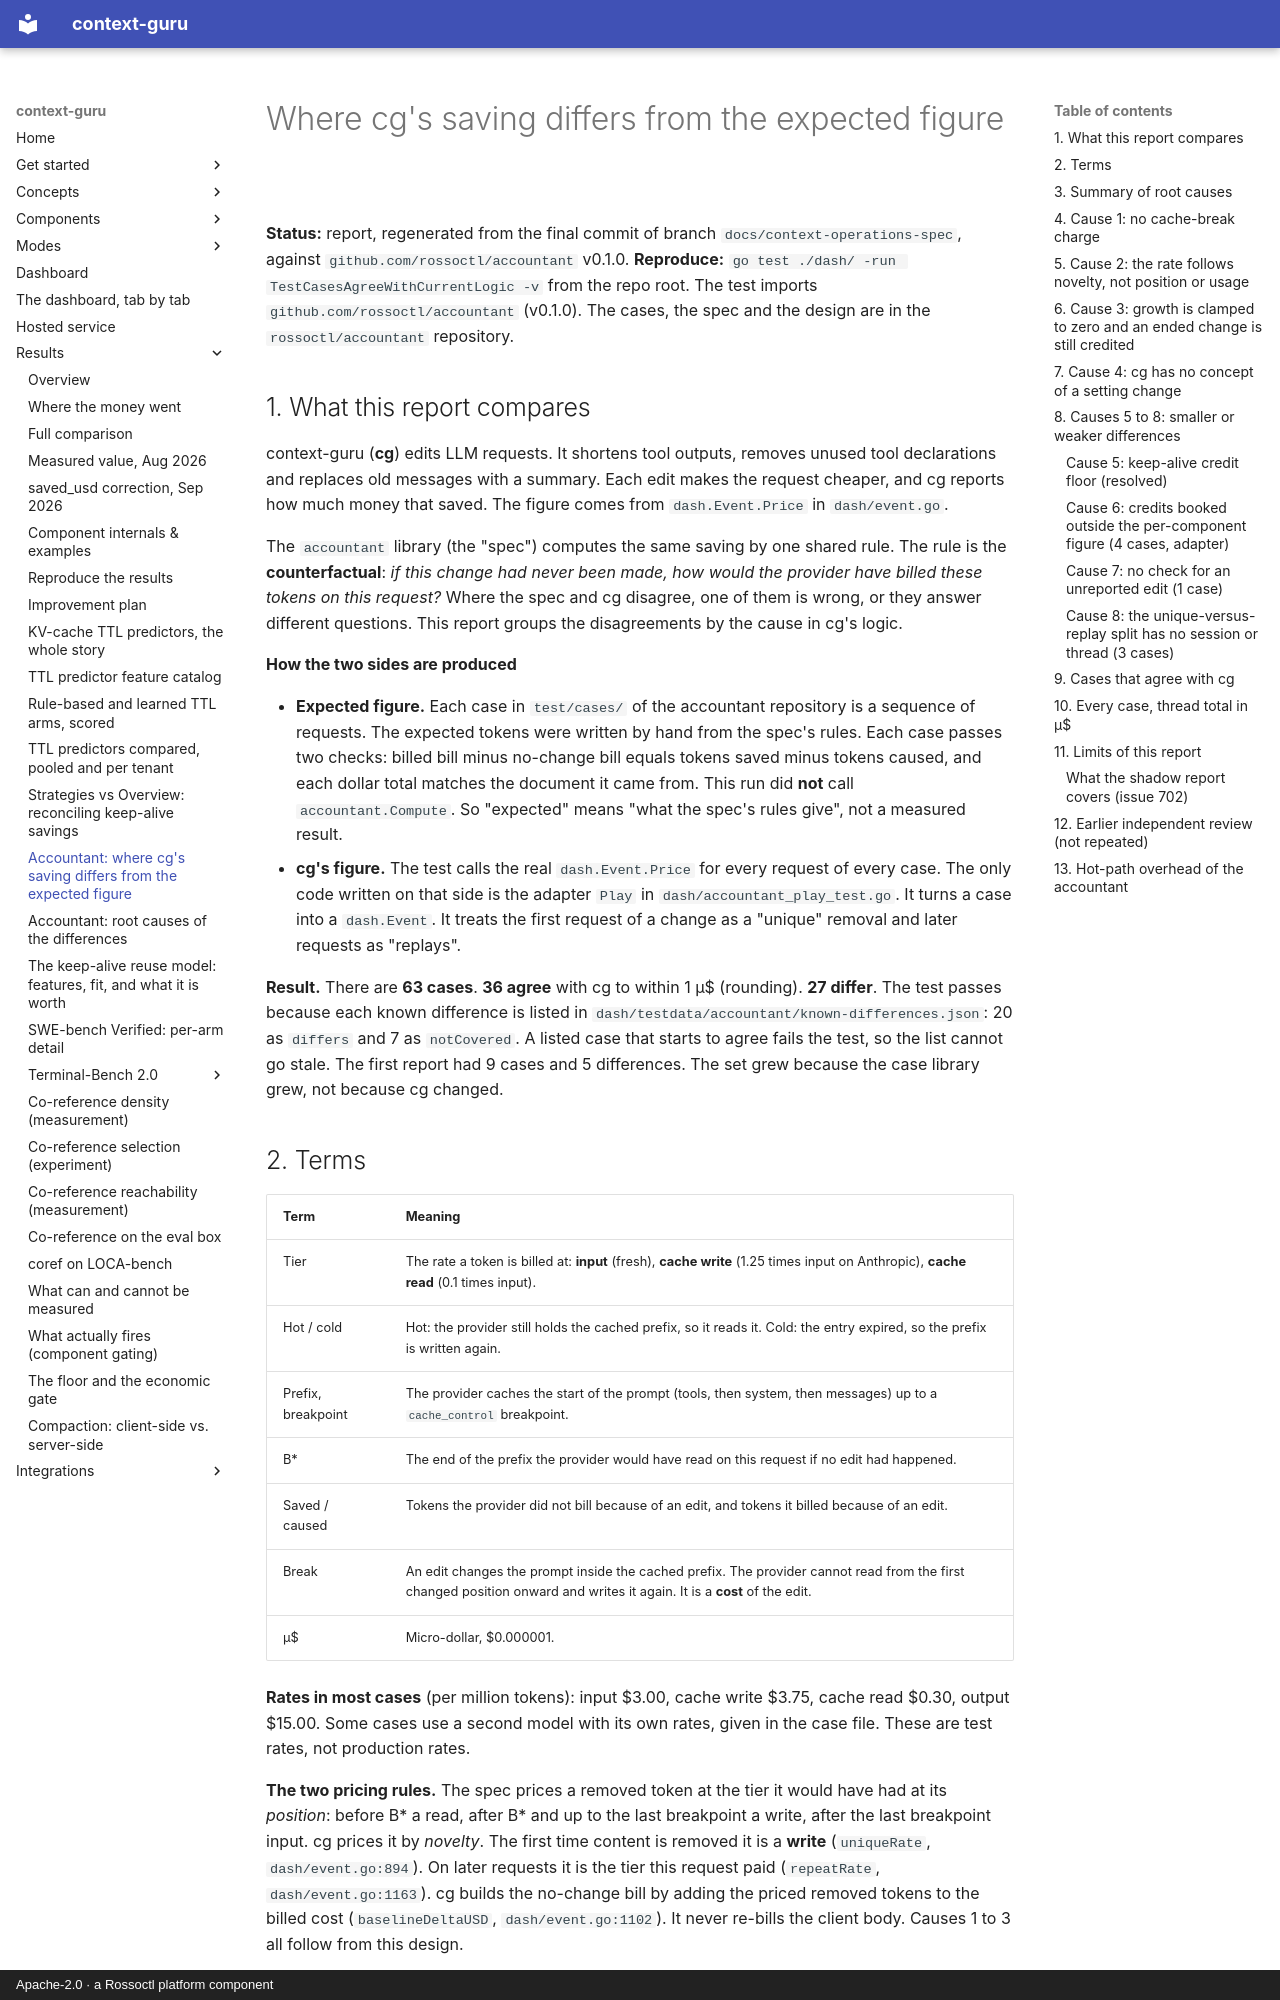

repository: rossoctl/context-guru · page: accountant/cg-differences/index.html · generator: mkdocs · copyright: Apache-2.0 · a Rossoctl platform component

# Where cg's saving differs from the expected figure

**Status:** report, regenerated from the final commit of branch `docs/context-operations-spec`, against `github.com/rossoctl/accountant` v0.1.0.
**Reproduce:** `go test ./dash/ -run TestCasesAgreeWithCurrentLogic -v` from the repo root. The test
imports `github.com/rossoctl/accountant` (v0.1.0).
The cases, the spec and the design are in the `rossoctl/accountant` repository.

## 1. What this report compares

context-guru (**cg**) edits LLM requests. It shortens tool outputs, removes unused tool
declarations and replaces old messages with a summary. Each edit makes the request cheaper, and cg
reports how much money that saved. The figure comes from `dash.Event.Price` in `dash/event.go`.

The `accountant` library (the "spec") computes the same saving by one shared rule. The rule is
the **counterfactual**: *if this change had never been made, how would the provider have billed these
tokens on this request?* Where the spec and cg disagree, one of them is wrong, or they answer
different questions. This report groups the disagreements by the cause in cg's logic.

**How the two sides are produced**

- **Expected figure.** Each case in `test/cases/` of the accountant repository is a sequence of requests. The
  expected tokens were written by hand from the spec's rules. Each case passes two checks: billed
  bill minus no-change bill equals tokens saved minus tokens caused, and each dollar total matches
  the document it came from. This run did **not** call `accountant.Compute`. So "expected" means
  "what the spec's rules give", not a measured result.
- **cg's figure.** The test calls the real `dash.Event.Price` for every request of every case. The
  only code written on that side is the adapter `Play` in `dash/accountant_play_test.go`. It
  turns a case into a `dash.Event`. It treats the first request of a change as a "unique" removal
  and later requests as "replays".

**Result.** There are **63 cases**. **36 agree** with cg to within 1 µ$ (rounding). **27 differ**.
The test passes because each known difference is listed in
`dash/testdata/accountant/known-differences.json`: 20 as `differs` and 7 as `notCovered`. A listed case that
starts to agree fails the test, so the list cannot go stale. The first report had 9 cases and 5
differences. The set grew because the case library grew, not because cg changed.
